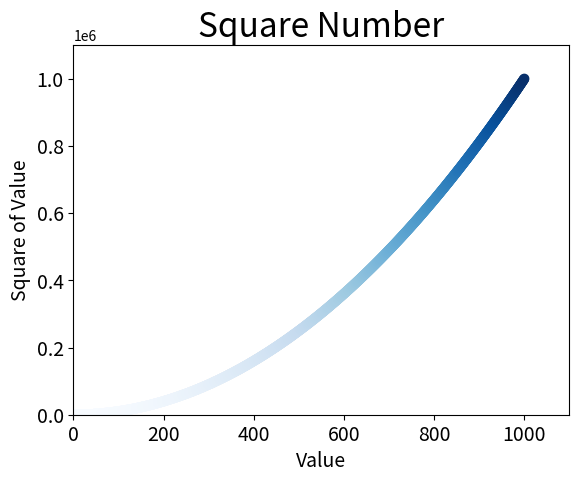

Source code (Python):
import matplotlib.pyplot as plt

# x_values = [1,2,3,4,5]
# y_values = [1,4,9,16,25]

x_values = list(range(1,1001))
y_values = [x**2 for x in x_values]

plt.scatter(x_values,y_values,c=y_values,cmap=plt.cm.Blues,
    s=40)

#设置标题并给坐标轴加标签
plt.title("Square Number",fontsize=24)
plt.xlabel("Value",fontsize=14)
plt.ylabel("Square of Value",fontsize=14)

#设置刻度标记大小
plt.tick_params(axis='both',which='major',labelsize=14)

#何止每个坐标轴的取值范围
plt.axis([0,1100,0,1100000])

plt.show()